Photos from the image-classification dataset "Date_Dataset" in the GitHub repository hendhamdi/SmartDate_IoT. Its 11 classes are: Deglet Nour dryer, Deglet Nour oily, Deglet Nour oily treated, Deglet Nour semi-dryer, Deglet Nour semi-dryer treated, Deglet Nour semi-oily, Deglet Nour semi-oily treated, alig date variety, bessra date variety, kenta date variety, kintichi date variety.

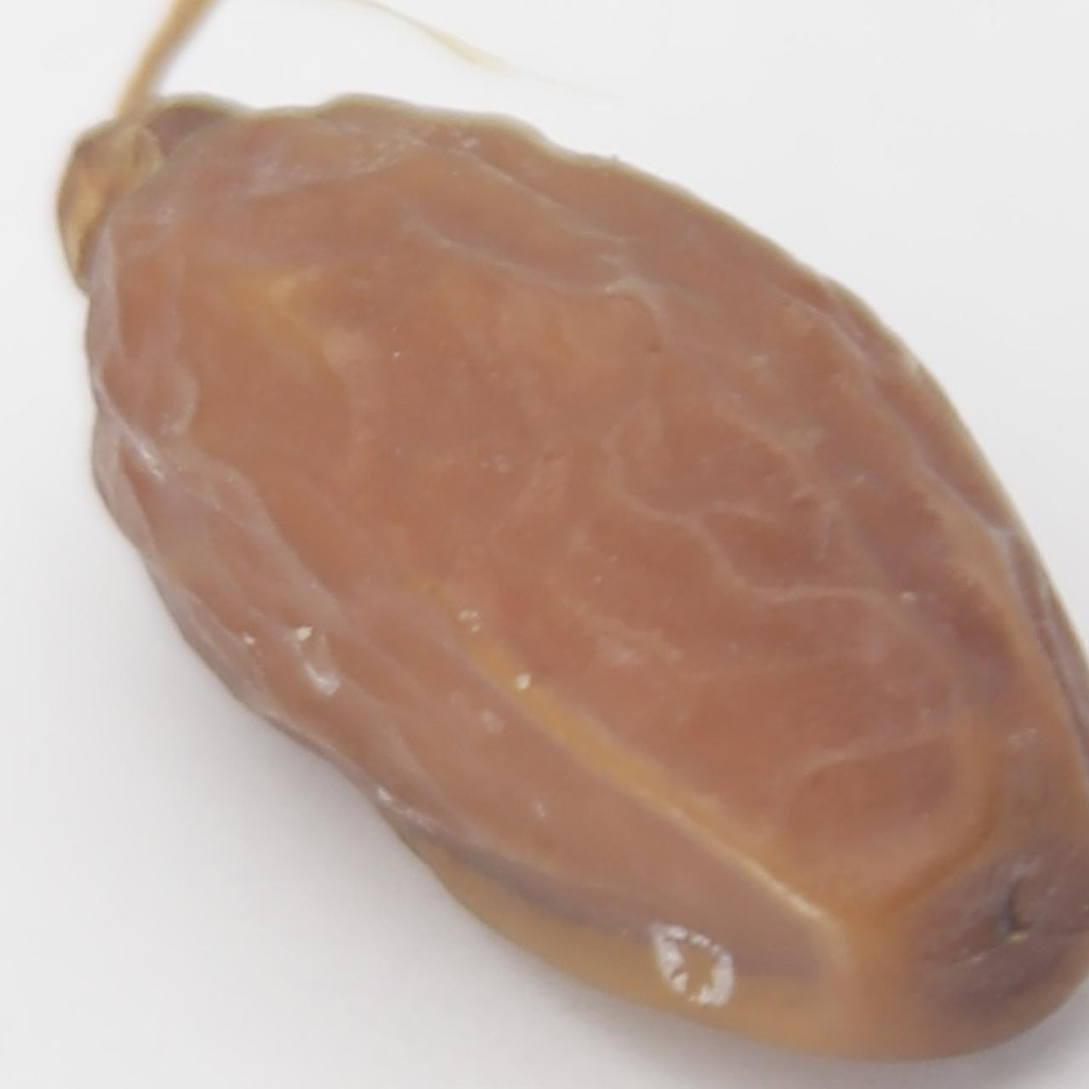
Label: Deglet Nour semi-dryer treated

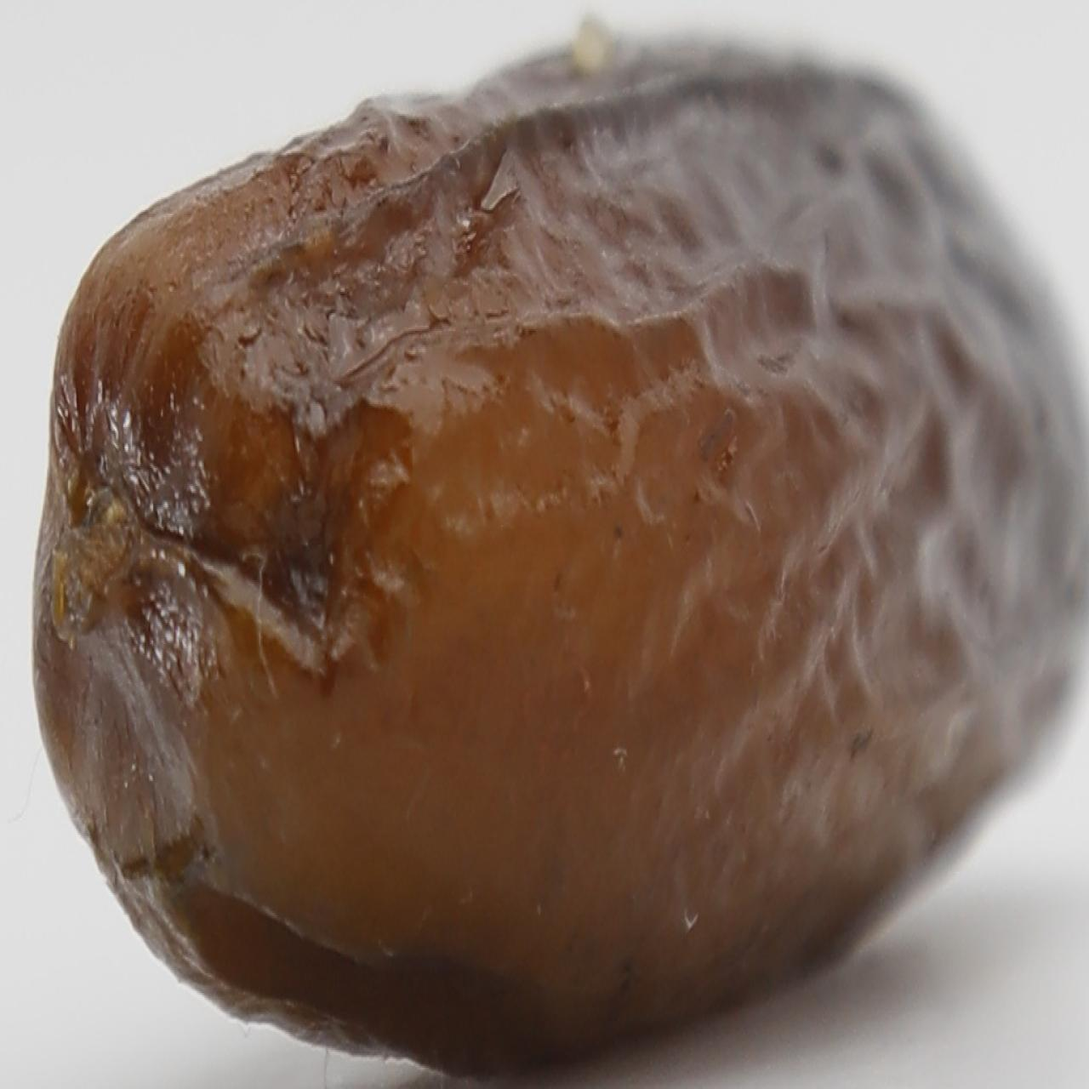
Label: alig date variety

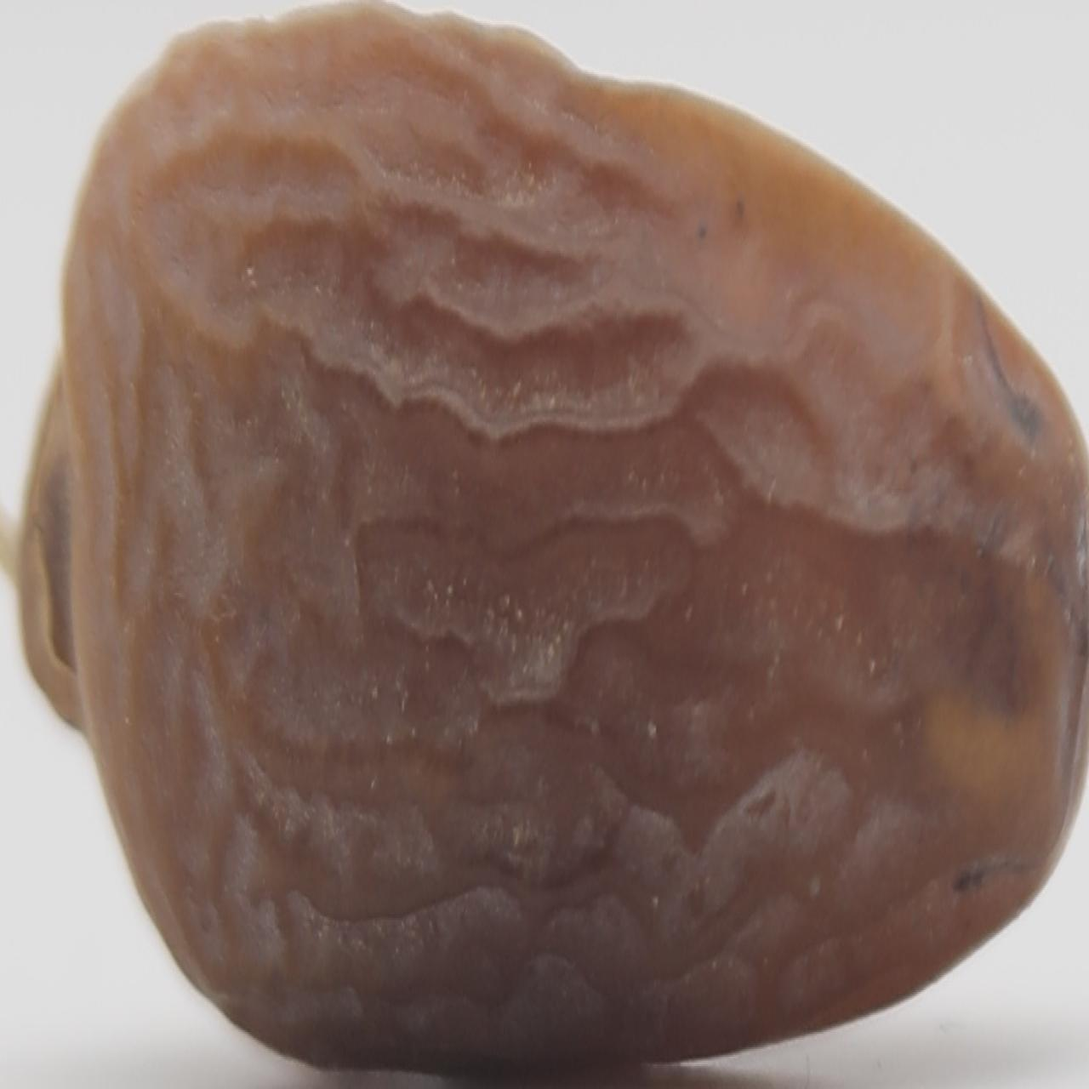
Label: Deglet Nour semi-dryer

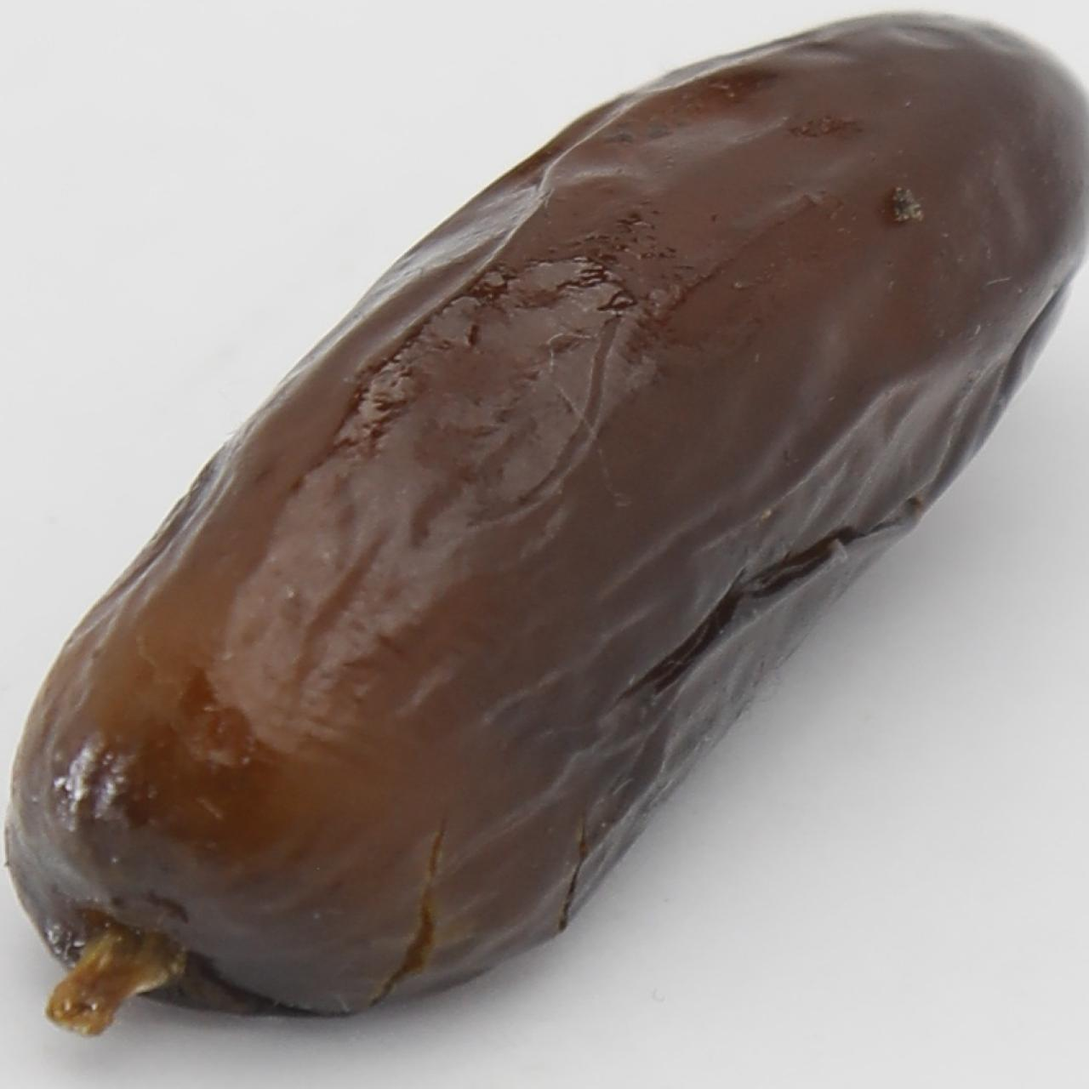
Label: alig date variety

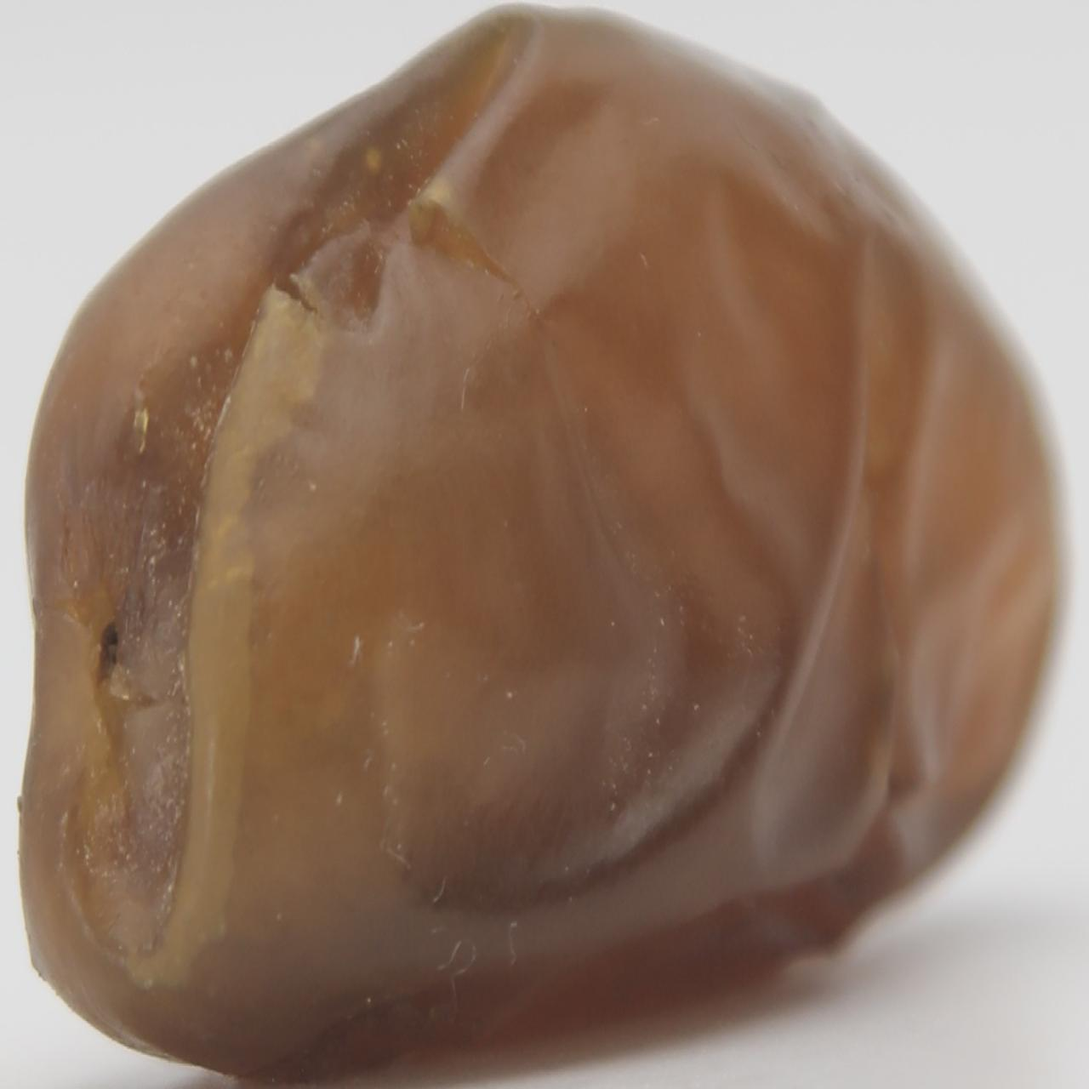
Label: Deglet Nour oily

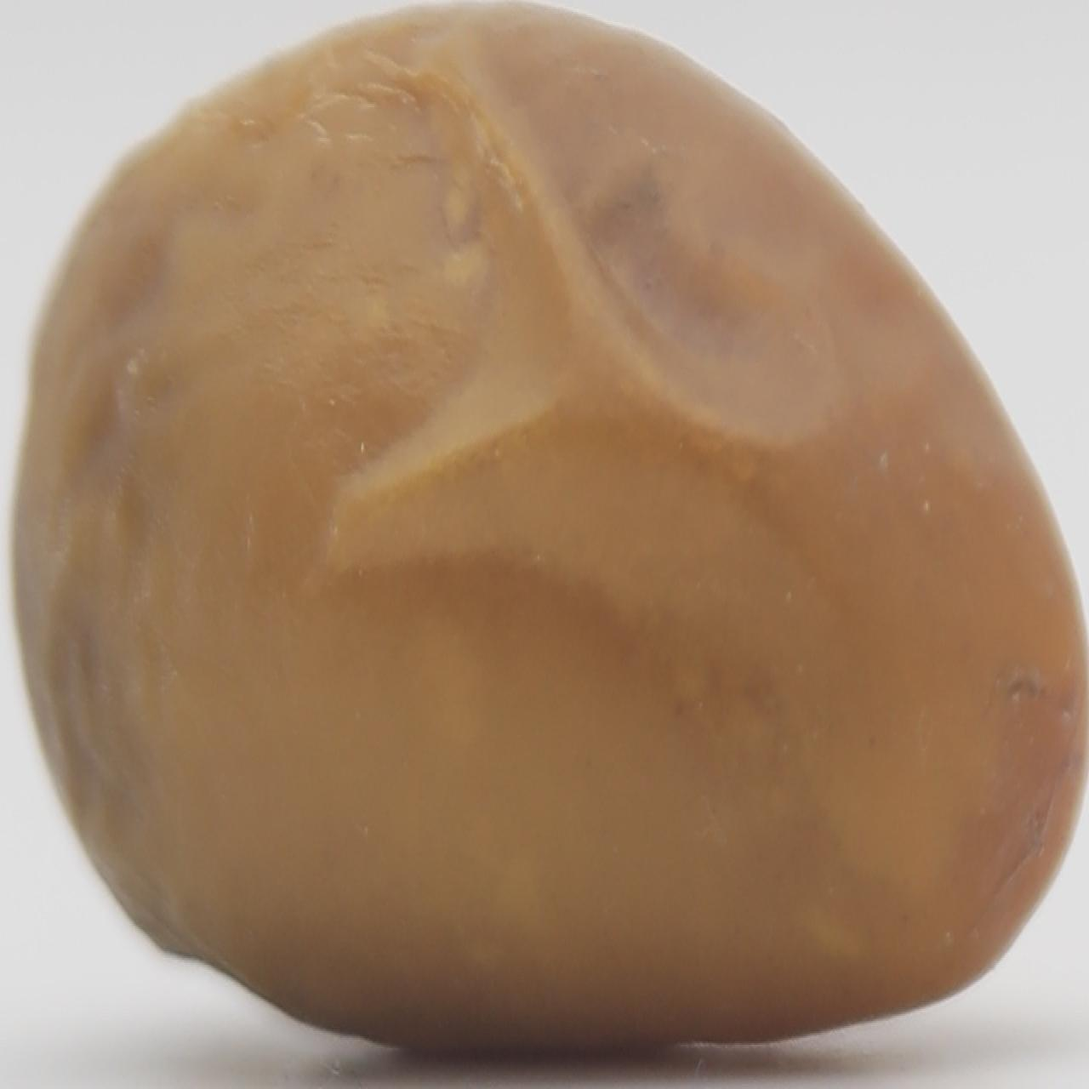
Label: bessra date variety
